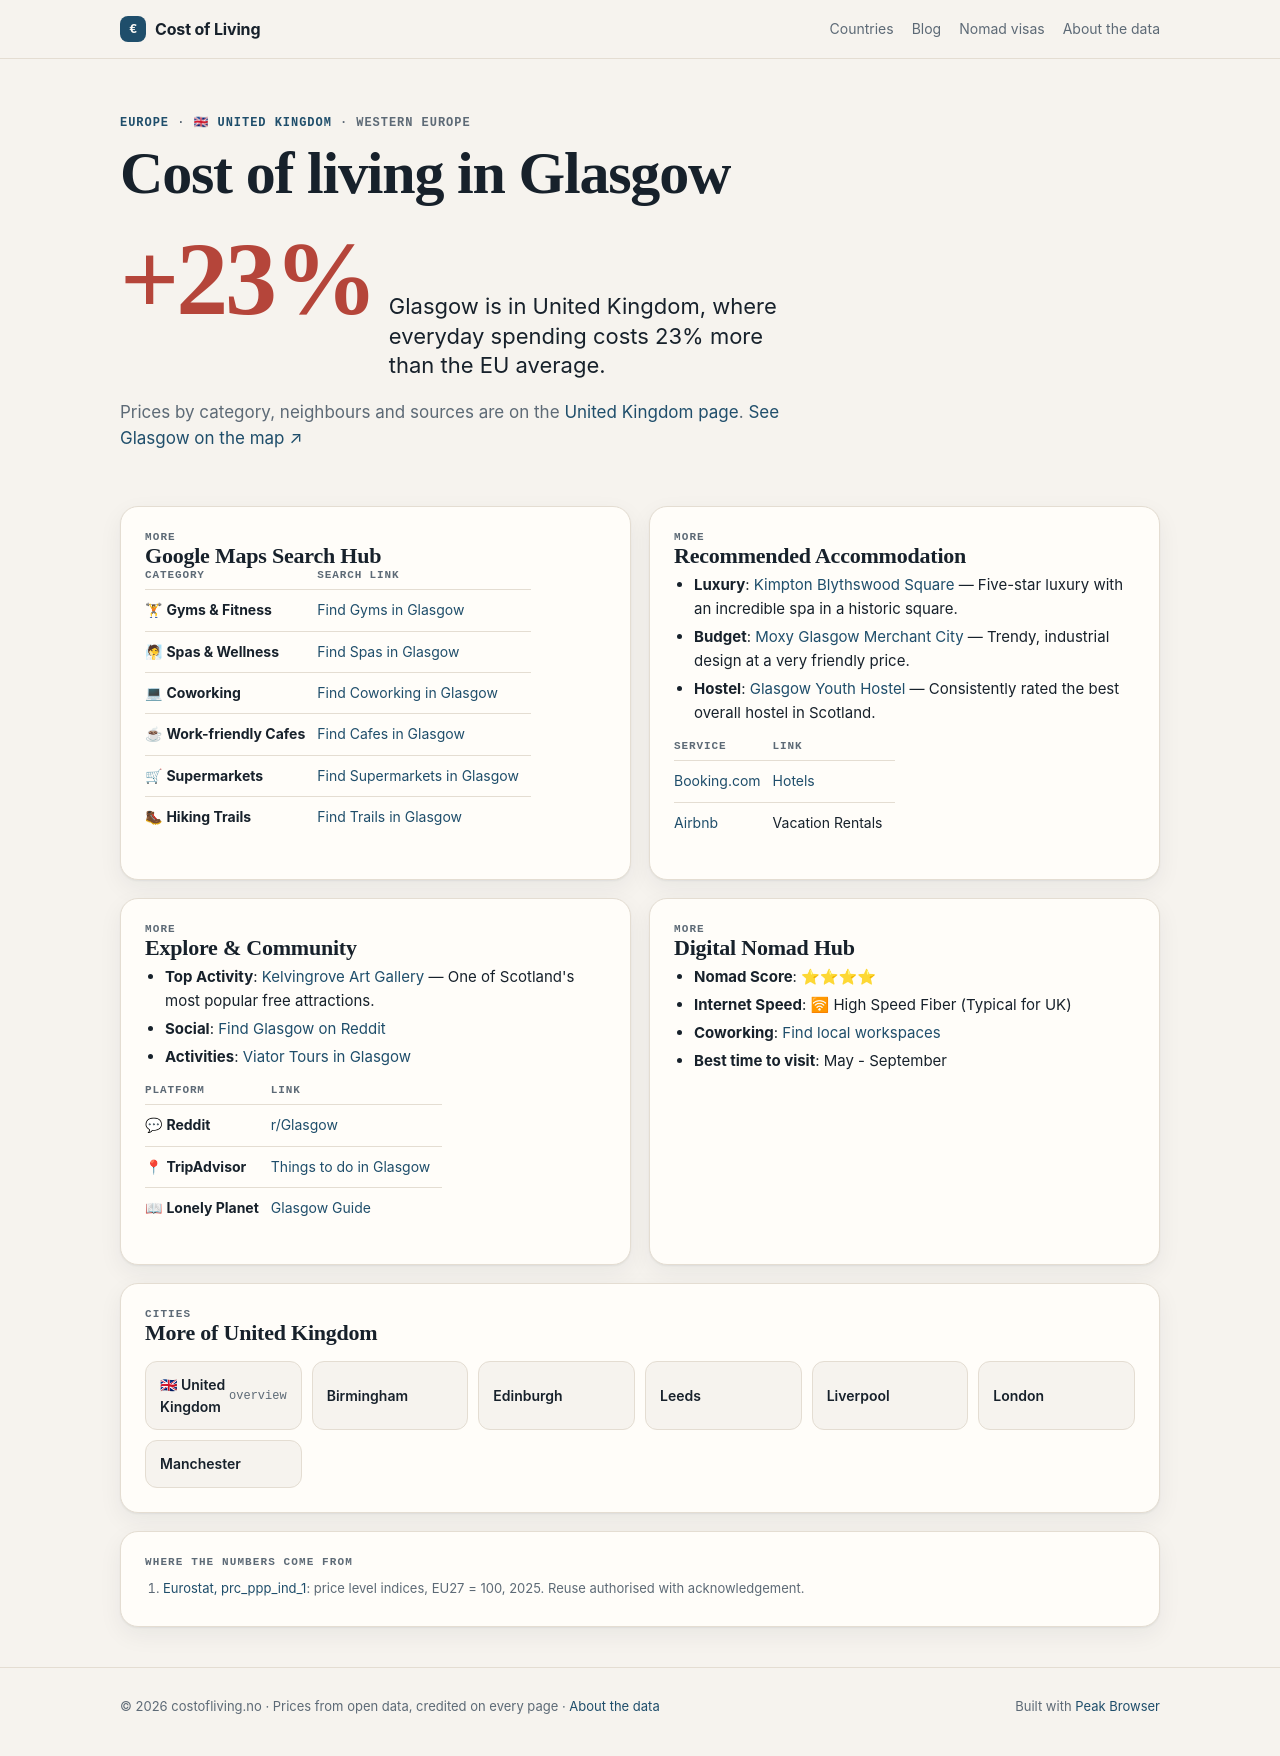

repository: Designrpros/CostOfLiving · page: uk/cities/glasgow/index.html · generator: mkdocs

---
title: 🏙 Glasgow - UK
description: Cost of Living in Glasgow
---

# 🏙 Glasgow

<iframe width="100%" height="300" frameborder="0" scrolling="no" marginheight="0" marginwidth="0" src="https://maps.google.com/maps?q=Glasgow,Uk&t=&z=12&ie=UTF8&iwloc=&output=embed"></iframe>

## 📊 Cost of Living

| Category | Price | GBP |
|----------|-------|-----|
| Rent (center) | 950€ | ~825£ |
| Meal | 13€ | ~11£ |
| Beer (0.5L) | 5€ | ~4.30£ |
| Cappuccino | 3.50€ | ~3£ |
| Transport | 2.80€ | ~2.40£ |
| Cinema | 10€ | ~8.70£ |

## 📍 Google Maps Search Hub

| Category | Search Link |
|----------|-------------|
| 🏋 **Gyms & Fitness** | [Find Gyms in Glasgow](https://www.google.com/maps/search/Gym+and+Workout+in+Glasgow) |
| 🧖 **Spas & Wellness** | [Find Spas in Glasgow](https://www.google.com/maps/search/Spa+and+Wellness+in+Glasgow) |
| 💻 **Coworking** | [Find Coworking in Glasgow](https://www.google.com/maps/search/Coworking+Spaces+in+Glasgow) |
| ☕ **Work-friendly Cafes** | [Find Cafes in Glasgow](https://www.google.com/maps/search/laptop+friendly+cafes+in+Glasgow) |
| 🛒 **Supermarkets** | [Find Supermarkets in Glasgow](https://www.google.com/maps/search/supermarket+in+Glasgow) |
| 🥾 **Hiking Trails** | [Find Trails in Glasgow](https://www.google.com/maps/search/Hiking+Trails+in+Glasgow) |

## 🏨 Recommended Accommodation
- **Luxury**: [Kimpton Blythswood Square](https://www.booking.com/searchresults.html?ss=Kimpton Blythswood Square Glasgow) — Five-star luxury with an incredible spa in a historic square.
- **Budget**: [Moxy Glasgow Merchant City](https://www.booking.com/searchresults.html?ss=Moxy Glasgow Merchant City Glasgow) — Trendy, industrial design at a very friendly price.
- **Hostel**: [Glasgow Youth Hostel](https://www.booking.com/searchresults.html?ss=Glasgow Youth Hostel Glasgow) — Consistently rated the best overall hostel in Scotland.

| Service | Link |
|---------|------|
| [Booking.com](https://www.booking.com/searchresults.html?ss=Glasgow) | [Hotels](https://www.booking.com/searchresults.html?ss=Glasgow) |
| [Airbnb](https://www.airbnb.com/s/Glasgow--UK) | Vacation Rentals |

## 🧭 Explore & Community
- **Top Activity**: [Kelvingrove Art Gallery](https://www.tripadvisor.com/Search?q=Kelvingrove Art Gallery Glasgow) — One of Scotland's most popular free attractions.
- **Social**: [Find Glasgow on Reddit](https://www.reddit.com/r/Glasgow/)
- **Activities**: [Viator Tours in Glasgow](https://www.viator.com/searchResults/all?text=Glasgow)

| Platform | Link |
|----------|------|
| 💬 **Reddit** | [r/Glasgow](https://www.reddit.com/r/Glasgow/) |
| 📍 **TripAdvisor** | [Things to do in Glasgow](https://www.tripadvisor.com/Search?q=Glasgow) |
| 📖 **Lonely Planet** | [Glasgow Guide](https://www.lonelyplanet.com/search?q=Glasgow) |

## 🚀 Digital Nomad Hub

- **Nomad Score**: ⭐⭐⭐⭐
- **Internet Speed**: 🛜 High Speed Fiber (Typical for UK)
- **Coworking**: [Find local workspaces](https://www.google.com/maps/search/Glasgow+Coworking/)
- **Best time to visit**: May - September

## ← Back
[Back to UK overview](../index.md)

*Data: Numbeo.com, March 2026*
